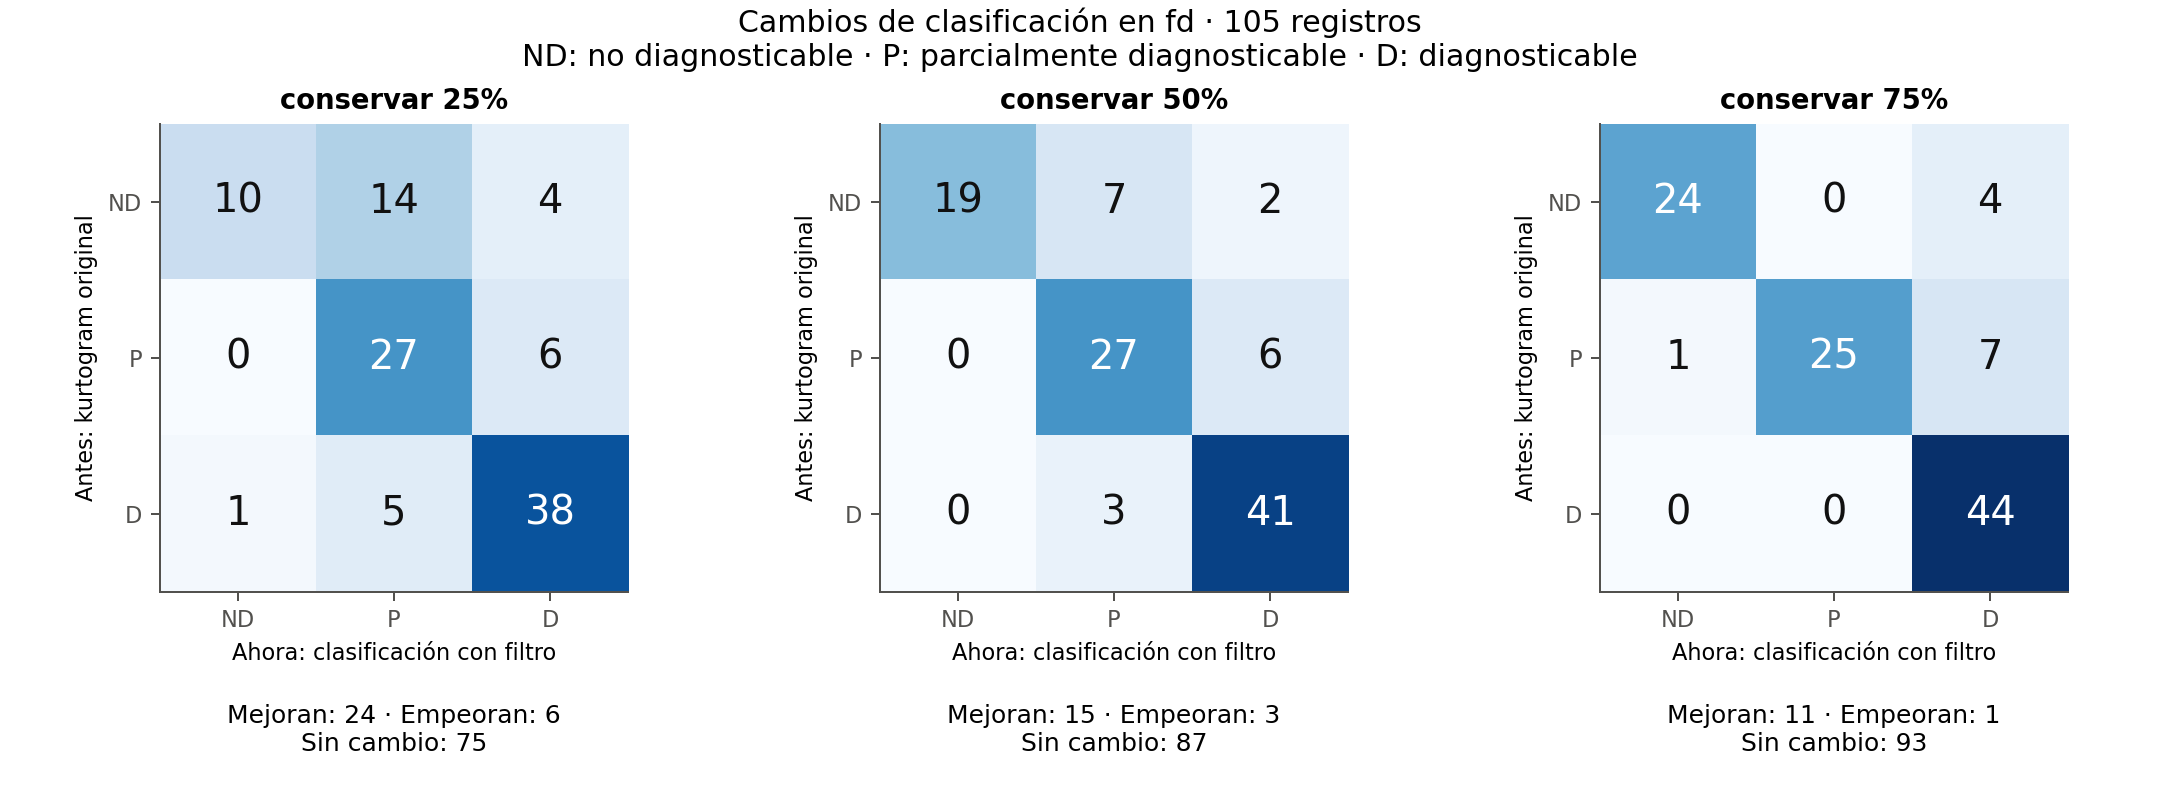

The data file committed next to this chart (first rows):
metodo, antes, ahora, cantidad
Entropygram: conservar 25%, N, N, 10
Entropygram: conservar 25%, N, P, 14
Entropygram: conservar 25%, N, D, 4
Entropygram: conservar 25%, P, N, 0
Entropygram: conservar 25%, P, P, 27
Entropygram: conservar 25%, P, D, 6
Entropygram: conservar 25%, D, N, 1
Entropygram: conservar 25%, D, P, 5
Entropygram: conservar 25%, D, D, 38
Entropygram: conservar 50%, N, N, 19
Entropygram: conservar 50%, N, P, 7
Entropygram: conservar 50%, N, D, 2
Entropygram: conservar 50%, P, N, 0
Entropygram: conservar 50%, P, P, 27
Entropygram: conservar 50%, P, D, 6
Entropygram: conservar 50%, D, N, 0
Entropygram: conservar 50%, D, P, 3
Entropygram: conservar 50%, D, D, 41
Entropygram: conservar 75%, N, N, 24
Entropygram: conservar 75%, N, P, 0
Entropygram: conservar 75%, N, D, 4
Entropygram: conservar 75%, P, N, 1
Entropygram: conservar 75%, P, P, 25
Entropygram: conservar 75%, P, D, 7
Entropygram: conservar 75%, D, N, 0
Entropygram: conservar 75%, D, P, 0
Entropygram: conservar 75%, D, D, 44
